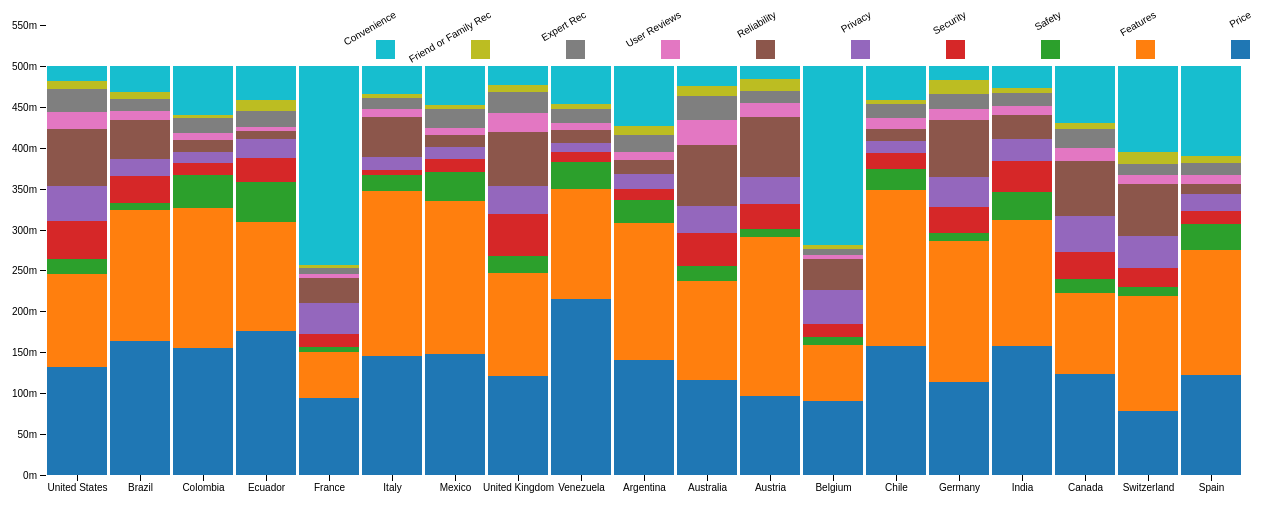
D3 v4 page, settled after 480 driven frames (8 s of simulated time); the page loaded 1 data file(s).


// create the svg
var svg = d3.select("svg"),
    margin = {top: 20, right: 20, bottom: 30, left: 40},
    width = +svg.attr("width") - margin.left - margin.right,
    height = +svg.attr("height") - margin.top - margin.bottom,
    g = svg.append("g").attr("transform", "translate(" + margin.left + "," + margin.top + ")");

// set x scale
var x = d3.scaleBand()
    .rangeRound([0, width])
    .paddingInner(0.05)
    .align(0.1);

// set y scale
var y = d3.scaleLinear()
    .rangeRound([height, 0]);

// set the colors
var z = d3.scaleOrdinal(d3.schemeCategory10)
    //.range(["#98abc5", "#8a89a6", "#7b6888", "#6b486b", "#a05d56", "#d0743c", "#ff8c00",'#3364FF','#9633FF']);

// load the csv and create the chart
d3.csv("country_factors.csv", function(d, i, columns) {
  for (i = 1, t = 0; i < columns.length; ++i) t += d[columns[i]] = +d[columns[i]];
  d.total = t;
  return d;
}, function(error, data) {
  if (error) throw error;

  var keys = data.columns.slice(1);

  data.sort(function(a, b) { return b.total - a.total; });
  x.domain(data.map(function(d) { return d.country; }));
  y.domain([0, d3.max(data, function(d) { return d.total; })]).nice();
  z.domain(keys);

  g.append("g")
    .selectAll("g")
    .data(d3.stack().keys(keys)(data))
    .enter().append("g")
      .attr("fill", function(d) { return z(d.key); })
    .selectAll("rect")
    .data(function(d) { return d; })
    .enter().append("rect")
      .attr("x", function(d) { return x(d.data.country); })
      .attr("y", function(d) { return y(d[1]); })
      .attr("height", function(d) { return y(d[0]) - y(d[1]); })
      .attr("width", x.bandwidth())
    .on("mouseover", function() { tooltip.style("display", null); })
    .on("mouseout", function() { tooltip.style("display", "none"); })
    .on("mousemove", function(d) {
      console.log(d);
      var xPosition = d3.mouse(this)[0] - 5;
      var yPosition = d3.mouse(this)[1] - 5;
      tooltip.attr("transform", "translate(" + xPosition + "," + yPosition + ")");
      tooltip.select("text").text(d[1]-d[0]);
    });

  g.append("g")
      .attr("class", "axis")
      .attr("transform", "translate(0," + height + ")")
      .call(d3.axisBottom(x));

  g.append("g")
      .attr("class", "axis")
      .call(d3.axisLeft(y).ticks(null, "s"))
    .append("text")
      .attr("x", 2)
      .attr("y", y(y.ticks().pop()) + 0.5)
      .attr("dy", "0.32em")
      .attr("fill", "#000")
      .attr("font-weight", "bold")
      .attr("text-anchor", "start");

  var legend = g.append("g")
      .attr("font-family", "sans-serif")
      .attr("font-size", 10)
      .attr("text-anchor", "end")
    .selectAll("g")
    .data(keys.slice().reverse())
    .enter().append("g")
      .attr("transform", function(d, i) { return "translate(" + i*95 + ","+"0)"; });

  legend.append("rect")
      .attr("x", 330)
      .attr("y", 15 )
      .attr("width", 19)
      .attr("height", 19)
      .attr("fill", z);

  legend.append("text")
      .attr("x", 308)
      .attr("y", 165)
      .attr("transform","rotate(-30)")

      .attr("dy", "0.32em")
      .text(function(d) { return d; })
      ;
});

  // Prep the tooltip bits, initial display is hidden
  var tooltip = svg.append("g")
    .attr("class", "tooltip")
    .style("display", "none");
      
  tooltip.append("rect")
    .attr("width", 60)
    .attr("height", 20)
    .attr("fill", "white")
    .style("opacity", 0.5);

  tooltip.append("text")
    .attr("x", 30)
    .attr("dy", "1.2em")
    .style("text-anchor", "middle")
    .attr("font-size", "12px")
    .attr("font-weight", "bold");

  tooltip.append("item")
    .attr("x", 30)
    .attr("dy", "1.2em")
    .style("text-anchor", "middle")
    .attr("font-size", "12px")
    .attr("font-weight", "bold");



### data: country_factors.csv
country, Price, Features, Safety, Security, Privacy, Reliability, User Reviews, Expert Rec, Friend or Family Rec, Convenience
Argentina, 0.1401, 0.1675, 0.0283, 0.0137, 0.0183, 0.0171, 0.0096, 0.0208, 0.0108, 0.074
Australia, 0.1166, 0.1207, 0.0186, 0.0401, 0.0322, 0.0746, 0.0313, 0.0291, 0.0123, 0.0246
Austria, 0.096, 0.1952, 0.0091, 0.031, 0.0331, 0.0736, 0.0161, 0.0153, 0.0141, 0.0166
Belgium, 0.0904, 0.0688, 0.0096, 0.0154, 0.0414, 0.038, 0.0051, 0.0079, 0.0048, 0.2187
Brazil, 0.1635, 0.1609, 0.0082, 0.0327, 0.0206, 0.0476, 0.0109, 0.0157, 0.0082, 0.0319
Canada, 0.1229, 0.0998, 0.0168, 0.0334, 0.0431, 0.0672, 0.0166, 0.0235, 0.0073, 0.0694
Chile, 0.1579, 0.1904, 0.0254, 0.0193, 0.0158, 0.014, 0.0132, 0.0176, 0.0044, 0.0421
Colombia, 0.1548, 0.1721, 0.0403, 0.0136, 0.0136, 0.0147, 0.0084, 0.0183, 0.0042, 0.0602
Ecuador, 0.1763, 0.1331, 0.0492, 0.0288, 0.0228, 0.0108, 0.0048, 0.0192, 0.0132, 0.042
France, 0.0936, 0.0564, 0.0063, 0.0159, 0.0386, 0.0297, 0.0052, 0.0068, 0.0045, 0.2432
Germany, 0.1136, 0.1727, 0.009, 0.032, 0.0375, 0.0697, 0.0133, 0.0179, 0.0166, 0.0178
India, 0.1576, 0.1536, 0.0353, 0.0373, 0.027, 0.0295, 0.0111, 0.0149, 0.0068, 0.027
Italy, 0.1449, 0.2024, 0.0199, 0.0056, 0.0156, 0.0486, 0.0102, 0.0135, 0.0051, 0.0344
Mexico, 0.1481, 0.1868, 0.0357, 0.0156, 0.0152, 0.0143, 0.0087, 0.023, 0.0051, 0.0477
Spain, 0.122, 0.1532, 0.0321, 0.0156, 0.0204, 0.0128, 0.01, 0.0152, 0.0089, 0.1096
Switzerland, 0.0777, 0.1405, 0.012, 0.0229, 0.0392, 0.0635, 0.0108, 0.014, 0.0144, 0.1049
United Kingdom, 0.1207, 0.1266, 0.0208, 0.0509, 0.0338, 0.0659, 0.0235, 0.0254, 0.0096, 0.023
United States, 0.1315, 0.1141, 0.0181, 0.0463, 0.0436, 0.0691, 0.0207, 0.0288, 0.0091, 0.019
Venezuela, 0.2154, 0.1339, 0.0335, 0.0123, 0.0101, 0.0168, 0.0078, 0.0179, 0.0056, 0.0469